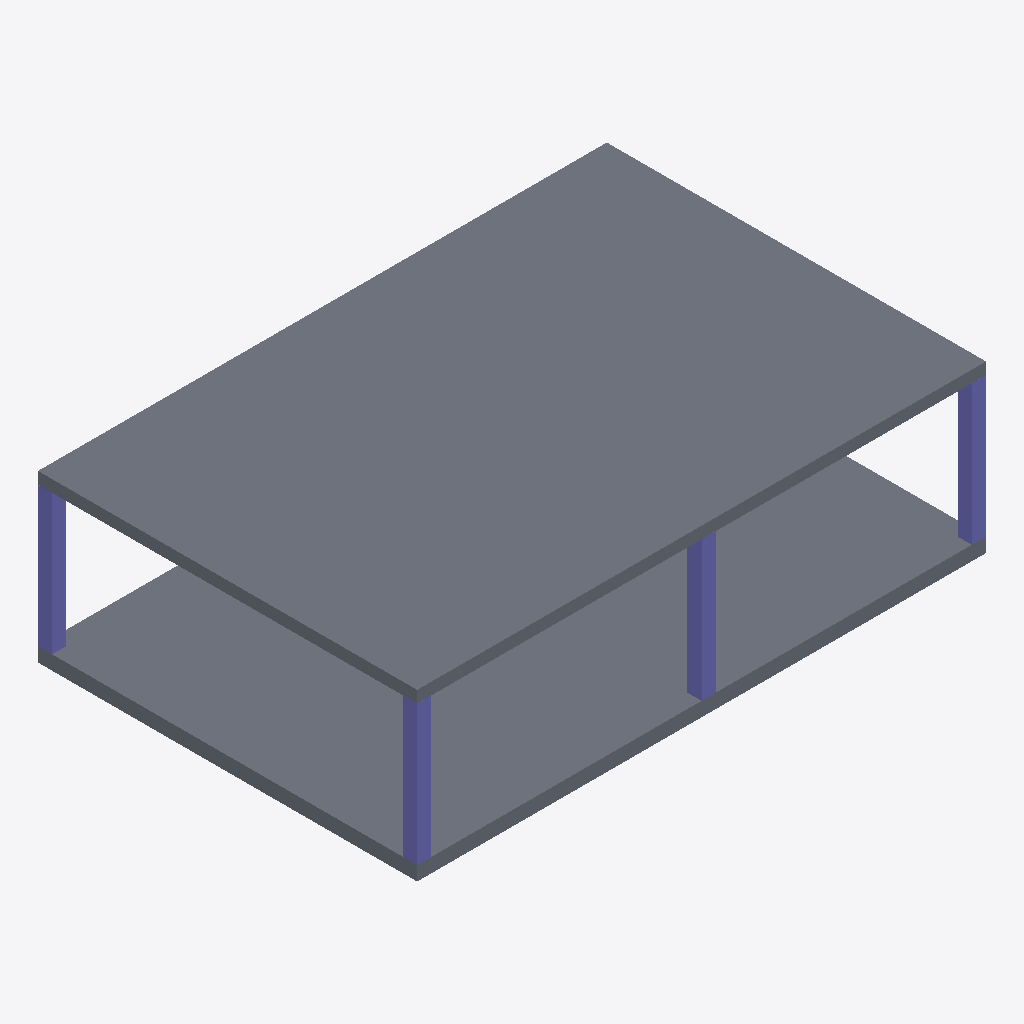
Isometric view of an IFC building model (IFC-SPF (STEP), schema IFC4, length unit metre), seen from the south-west, elements coloured by IFC class (only those large enough to see are counted): 4 columns (violet), 2 slabs (grey).
Extent 12.0 m × 8.0 m × 3.5 m (x, y, z). Storeys (2): Level 0 at 0.00 m; Level 1 at 3.20 m. Elements (8): 6 IfcColumn, 2 IfcSlab.

HEADER;
FILE_DESCRIPTION(('ViewDefinition [DesignTransferView]'),'2;1');
FILE_NAME('NoCoast demo turn 2','2026-09-26T00:00:00',('NoCoast agent'),('NoCoast-AEC'),'make-fixtures','make-fixtures','');
FILE_SCHEMA(('IFC4'));
ENDSEC;
DATA;
#12=IFCPROJECT('3B6J2AoeeV7K_2PVibYxiA',$,'NoCoast demo turn 2',$,$,$,$,(#5),#11);
#16=IFCSITE('2hV5iU$yEuRH8p2McWprZM',$,'Site',$,$,#15,$,$,.ELEMENT.,$,$,$,$,$);
#20=IFCBUILDING('1ssTPOOsrvBERVEwXor$n0',$,'Building',$,$,#19,$,$,.ELEMENT.,$,$,$);
#26=IFCBUILDINGSTOREY('0FOkRd0pYqXdtWXqUp7jnK',$,'Level 0',$,$,#25,$,$,.ELEMENT.,0.0);
#30=IFCBUILDINGSTOREY('2DOParrINcRXA3rXTlm4Sw',$,'Level 1',$,$,#29,$,$,.ELEMENT.,3.2);
#60=IFCSLAB('3msuZ4lFgDnZgFxG7toJ6q',$,'Level 1 slab',$,$,#52,#59,$,.FLOOR.);
#45=IFCSLAB('2eQ3kgcK7fRaxFv9Ut9TNr',$,'Ground slab',$,$,#34,#44,$,.FLOOR.);
#110=IFCCOLUMN('1U6mYmBUciP9ovfZZew_3D',$,'Column B1',$,$,#102,#109,$,.COLUMN.);
#78=IFCCOLUMN('2HzjnrrvsgUAhtTWcDE7hW',$,'Column A1',$,$,#67,#77,$,.COLUMN.);
#142=IFCCOLUMN('1OE3lFiRzZsfL8DMJM1WLX',$,'Column C1',$,$,#134,#141,$,.COLUMN.);
#94=IFCCOLUMN('0COH4jB$WNXRftCi_b26NQ',$,'Column A2',$,$,#86,#93,$,.COLUMN.);
ENDSEC;
